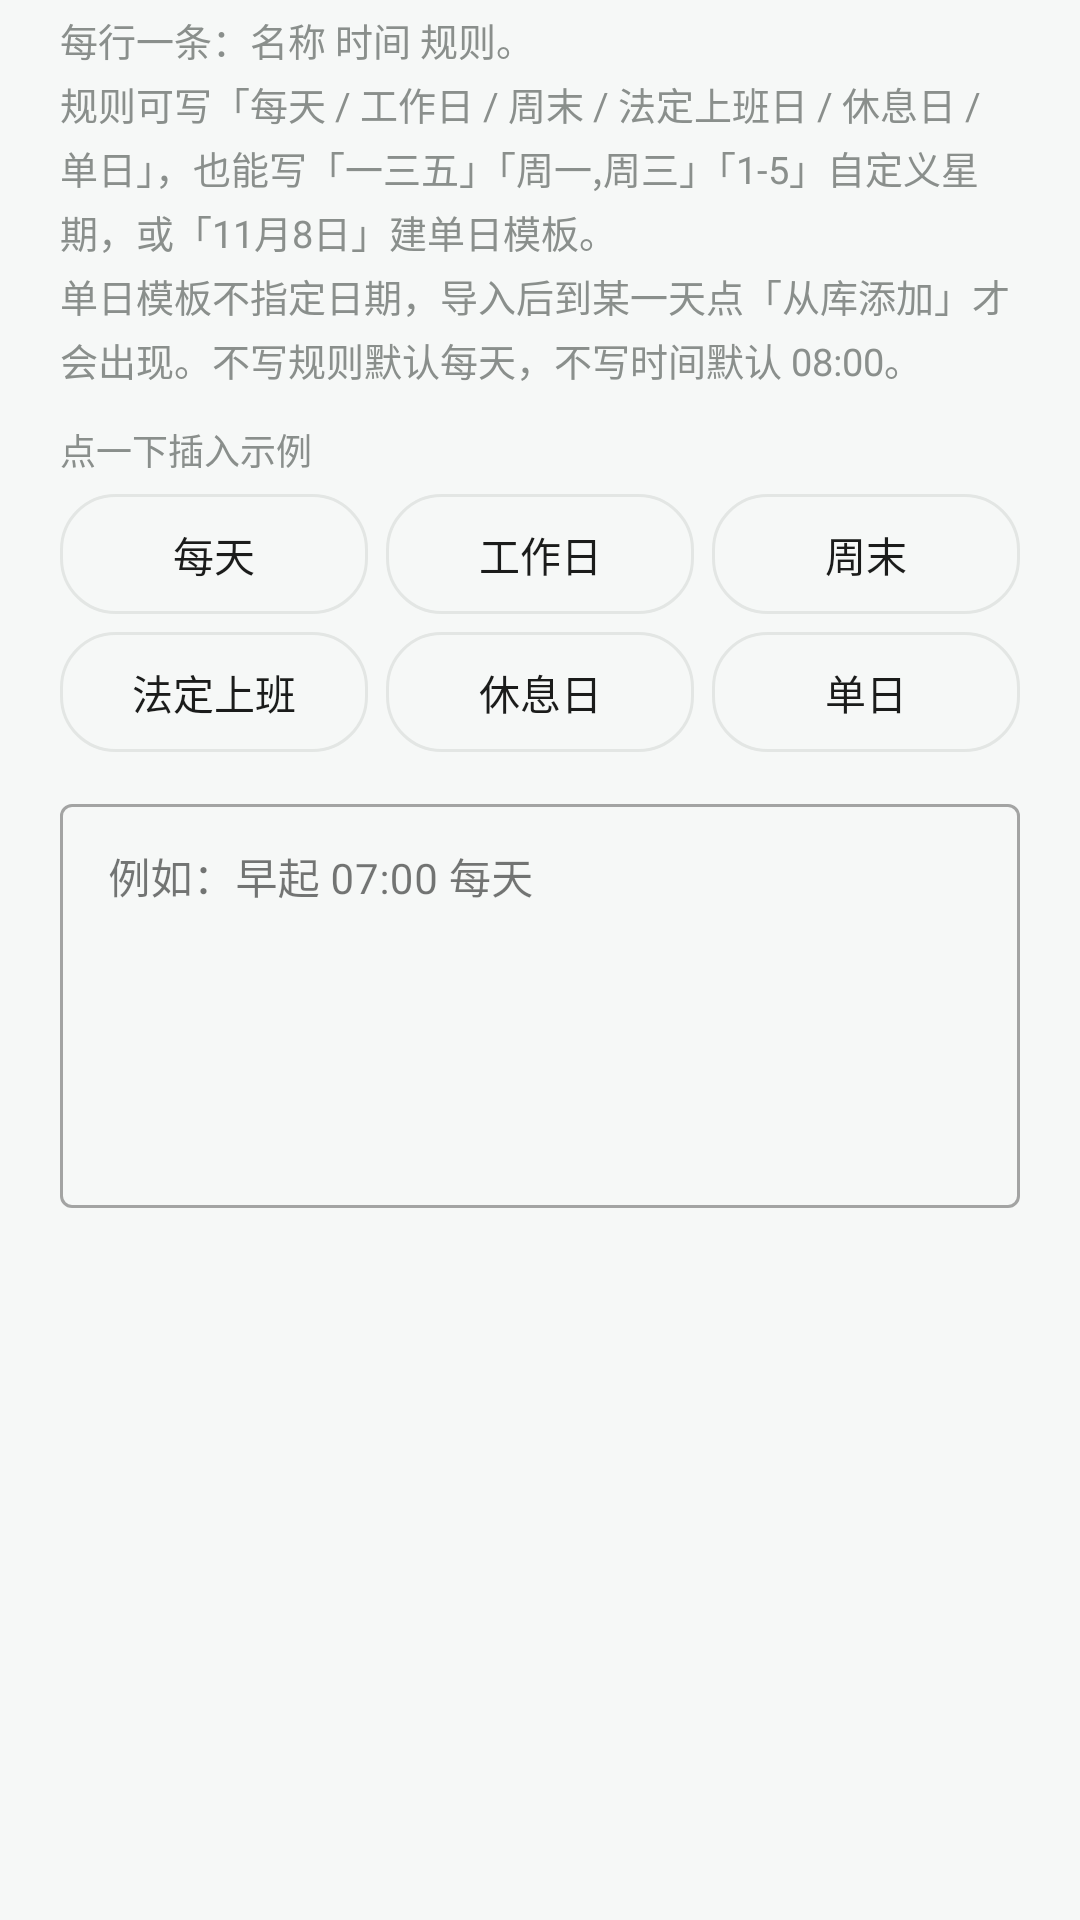

The Android layout XML behind this screen, and the referenced resources:
<!-- AndroidManifest.xml: application theme Theme.Daka -->
<!-- res/layout/dialog_import.xml -->
<?xml version="1.0" encoding="utf-8"?>
<ScrollView xmlns:android="http://schemas.android.com/apk/res/android"
    android:layout_width="match_parent"
    android:layout_height="wrap_content">

    <LinearLayout
        android:layout_width="match_parent"
        android:layout_height="wrap_content"
        android:orientation="vertical"
        android:paddingStart="20dp"
        android:paddingTop="4dp"
        android:paddingEnd="20dp">

        <TextView
            android:layout_width="match_parent"
            android:layout_height="wrap_content"
            android:lineSpacingExtra="3dp"
            android:text="@string/import_hint"
            android:textColor="@color/c_text_dim"
            android:textSize="12.5sp" />

        <TextView
            android:layout_width="wrap_content"
            android:layout_height="wrap_content"
            android:layout_marginTop="12dp"
            android:text="@string/import_quick_label"
            android:textColor="@color/c_text_dim"
            android:textSize="12sp" />

        
        <LinearLayout
            android:layout_width="match_parent"
            android:layout_height="wrap_content"
            android:layout_marginTop="6dp"
            android:orientation="horizontal">

            <TextView
                android:id="@+id/chip_everyday"
                style="@style/SegItem"
                android:layout_marginEnd="6dp"
                android:text="@string/mode_everyday" />

            <TextView
                android:id="@+id/chip_weekday"
                style="@style/SegItem"
                android:layout_marginEnd="6dp"
                android:text="@string/mode_weekday" />

            <TextView
                android:id="@+id/chip_weekend"
                style="@style/SegItem"
                android:text="@string/mode_weekend" />
        </LinearLayout>

        <LinearLayout
            android:layout_width="match_parent"
            android:layout_height="wrap_content"
            android:layout_marginTop="6dp"
            android:orientation="horizontal">

            <TextView
                android:id="@+id/chip_legal_workday"
                style="@style/SegItem"
                android:layout_marginEnd="6dp"
                android:text="@string/mode_legal_workday" />

            <TextView
                android:id="@+id/chip_legal_holiday"
                style="@style/SegItem"
                android:layout_marginEnd="6dp"
                android:text="@string/mode_legal_holiday" />

            <TextView
                android:id="@+id/chip_once"
                style="@style/SegItem"
                android:text="@string/kind_once" />
        </LinearLayout>

        <com.google.android.material.textfield.TextInputLayout
            style="@style/Widget.MaterialComponents.TextInputLayout.OutlinedBox"
            android:layout_width="match_parent"
            android:layout_height="wrap_content"
            android:layout_marginTop="12dp"
            android:hint="@string/import_hint_short">

            <com.google.android.material.textfield.TextInputEditText
                android:id="@+id/et_import"
                android:layout_width="match_parent"
                android:layout_height="wrap_content"
                android:gravity="top|start"
                android:inputType="textMultiLine|textNoSuggestions"
                android:minLines="6"
                android:scrollbars="vertical"
                android:textSize="14sp" />
        </com.google.android.material.textfield.TextInputLayout>

        <TextView
            android:id="@+id/tv_import_result"
            android:layout_width="match_parent"
            android:layout_height="wrap_content"
            android:layout_marginTop="8dp"
            android:lineSpacingExtra="2dp"
            android:textColor="@color/c_text_dim"
            android:textSize="12sp"
            android:visibility="gone" />

    </LinearLayout>
</ScrollView>
<!-- resources referenced by this layout -->
<resources>
  <color name="c_text_dim">#8A8F8C</color>
  <string name="import_hint">每行一条：名称 时间 规则。\n规则可写「每天 / 工作日 / 周末 / 法定上班日 / 休息日 / 单日」，也能写「一三五」「周一,周三」「1-5」自定义星期，或「11月8日」建单日模板。\n单日模板不指定日期，导入后到某一天点「从库添加」才会出现。不写规则默认每天，不写时间默认 08:00。</string>
  <string name="import_hint_short">例如：早起 07:00 每天</string>
  <string name="import_quick_label">点一下插入示例</string>
  <string name="kind_once">单日</string>
  <string name="mode_everyday">每天</string>
  <string name="mode_legal_holiday">休息日</string>
  <string name="mode_legal_workday">法定上班</string>
  <string name="mode_weekday">工作日</string>
  <string name="mode_weekend">周末</string>
  <style name="SegItem">
          <item name="android:layout_width">0dp</item>
          <item name="android:layout_height">40dp</item>
          <item name="android:layout_weight">1</item>
          <item name="android:gravity">center</item>
          <item name="android:textSize">13.5sp</item>
          <item name="android:textColor">@color/c_text</item>
          <item name="android:background">@drawable/bg_chip</item>
          <item name="android:clickable">true</item>
          <item name="android:focusable">true</item>
      </style>
  <style name="Theme.Daka" parent="Theme.MaterialComponents.Light.NoActionBar">
          <item name="colorPrimary">@color/c_primary</item>
          <item name="colorPrimaryVariant">@color/c_primary_dark</item>
          <item name="colorOnPrimary">@color/c_on_primary</item>
          <item name="colorSecondary">@color/c_primary</item>
          <item name="colorOnSecondary">@color/c_on_primary</item>
          <item name="colorSurface">@color/c_surface</item>
          <item name="colorOnSurface">@color/c_text</item>
          <item name="android:colorBackground">@color/c_bg</item>
          <item name="android:windowBackground">@color/c_bg</item>
          <item name="android:statusBarColor">@color/c_bg</item>
          <item name="android:navigationBarColor">@color/c_bg</item>
          <item name="android:windowLightStatusBar">true</item>
          <item name="materialAlertDialogTheme">@style/Theme.Daka.Dialog</item>
      </style>
  <color name="c_text">#1B1C1B</color>
  <!-- drawable bg_chip (drawable) -->
  <?xml version="1.0" encoding="utf-8"?>
  <shape xmlns:android="http://schemas.android.com/apk/res/android" android:shape="rectangle">
      <solid android:color="@color/c_transparent" />
      <stroke android:width="1dp" android:color="@color/c_stroke" />
      <corners android:radius="18dp" />
  </shape>
  <color name="c_primary">#2E7D5B</color>
  <color name="c_primary_dark">#1F5C42</color>
  <color name="c_on_primary">#FFFFFF</color>
  <color name="c_surface">#FFFFFF</color>
  <color name="c_bg">#F6F8F7</color>
  <style name="Theme.Daka.Dialog" parent="ThemeOverlay.MaterialComponents.MaterialAlertDialog">
          <item name="colorPrimary">@color/c_primary</item>
          <item name="colorSurface">@color/c_surface</item>
          <item name="colorOnSurface">@color/c_text</item>
      </style>
  <color name="c_transparent">#00000000</color>
  <color name="c_stroke">#E3E6E4</color>
</resources>
